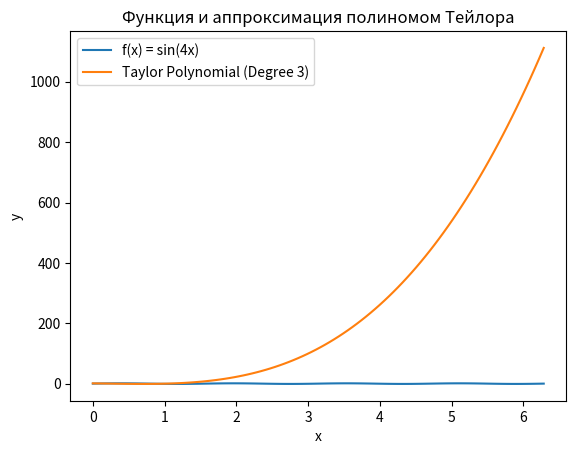

Source code (Python):
import numpy as np
import matplotlib.pyplot as plt
from scipy.interpolate import approximate_taylor_polynomial

def f(x):
    return np.sin(4 * x)

x0 = np.pi / 6  

degree = 3  # Для аппроксимации первых трех производных

scale = 1.0  # Произвольное значение

taylor_poly = approximate_taylor_polynomial(f, x0, degree, scale)

x = np.linspace(0, 2 * np.pi, 100)

y = f(x)
taylor_y = taylor_poly(x)

# Построение графика функции и аппроксимации
plt.plot(x, y, label='f(x) = sin(4x)')
plt.plot(x, taylor_y, label=f'Taylor Polynomial (Degree {degree})')
plt.legend()
plt.title('Функция и аппроксимация полиномом Тейлора')
plt.xlabel('x')
plt.ylabel('y')

plt.show()

